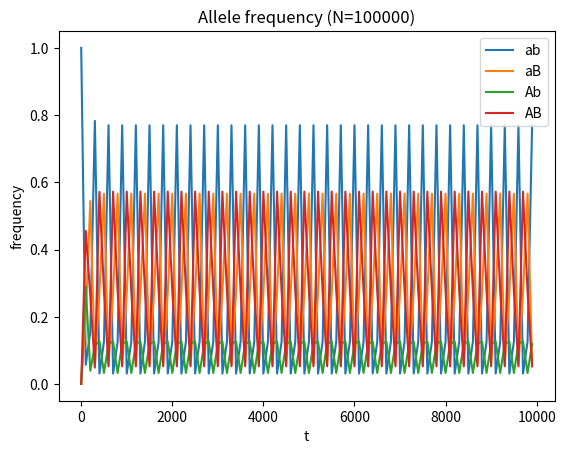
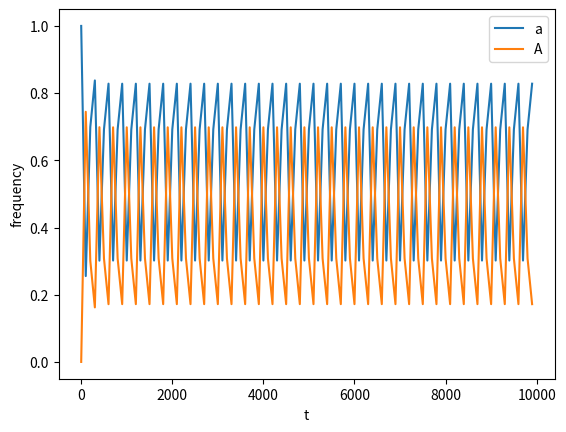
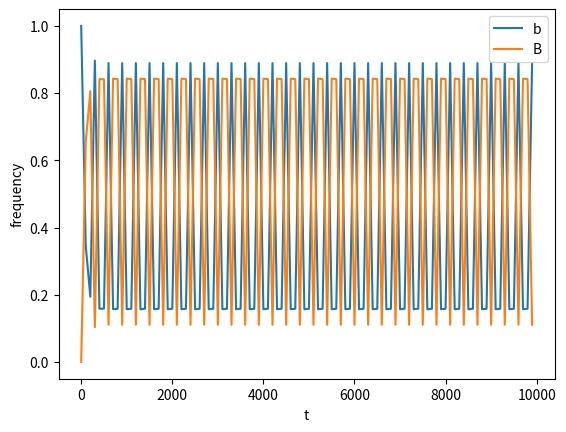
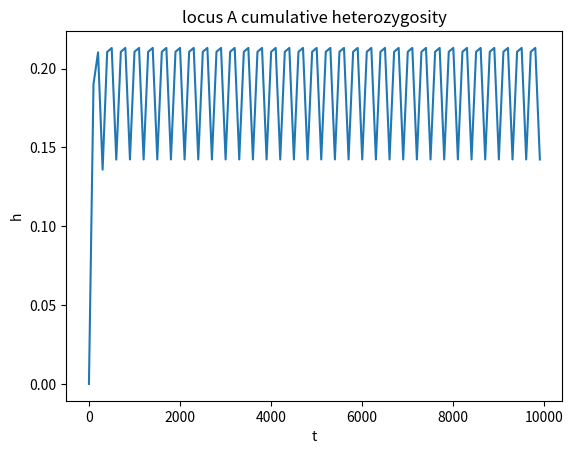
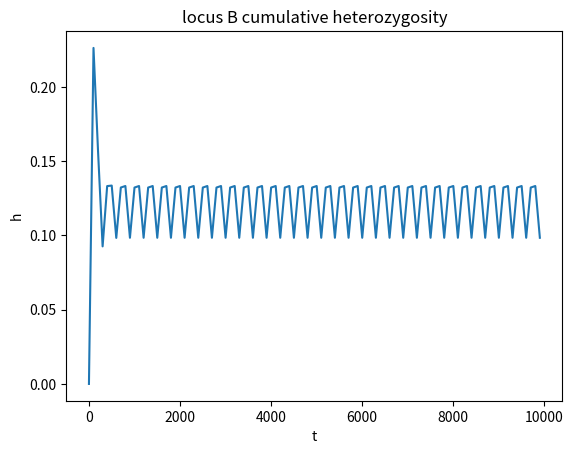

The script that saved these images, in order:
import numpy as np
import matplotlib.pyplot as plt
import math
import random

# Parameters 
N = 100000
num_allele = 4
num_steps = 10000
mutation_rate = 1e-5
recomb_rate = 0.5
period = 15
s_mid = 0.4
p = 0.8    # Phenotypic memory
var = 0.3

class VarPheno(object):
    """docstring for VarPheno"""
    def __init__(self):
        self.freq = np.array([0.0,0.0])
        self.p = [0.6,0.4]

    def mutate(self):
        j = random.random()
        if j < 0.5:
            self.freq[0] = 1/N
        else:
            self.freq[1] = 1/N

    def select(self,s):
        f = np.array([1-(s-var),1-(s+var)])
        self.freq = np.multiply(self.freq,f)
        return self.sum()

    def normalize(self,Z):
        self.freq = self.freq / Z

    def sum(self):
        return np.sum(self.freq)

    def reproduce(self):
        total = self.sum()
        if total != 0:
            newGen = np.zeros(2)
            newGen[0] = self.freq[0] * p + self.freq[0] * (1-p) * self.p[0] +\
                        self.freq[1] * (1-p) * self.p[0]
            newGen[1] = self.freq[1] * p + self.freq[0] * (1-p) * self.p[1] +\
                        self.freq[1] * (1-p) * self.p[1]
            self.freq = newGen


    def frac(self):
        return self.freq / self.sum()

        

# A = VarPheno()
# A.freq = np.array([0.5,0.5])
# A.normalize(10)
# print(A.freq)


# Cyclic selection using sine function
def s(t):
    pt = t // period
    if pt % 2 == 0:
        return s_mid
    else:
        return -s_mid


# Returns a noise with distribution from N(1,1)
def eps():
    return np.random.normal(loc=1)


def simulation():
    # Initialization
    AH = np.zeros(num_steps) # Record heterozygosity at every time step
    BH = np.zeros(num_steps)
    ah = 0
    bh = 0
    ah_cumu = 0  # Record expected cumulative heterozygosity
    bh_cumu = 0


    freq = np.array([1.0,0.0,0.0,0,0])  # ab, aB, Ab, AB
    aB_freq = VarPheno()
    AB_freq = VarPheno()
    freq_history = []

    # Introduce a mutation in either locus
    i = random.random()
    if i < 0.5:   # Introduce at A
        freq[2] = 1/N
        freq[0] -= 1/N
        mutated = 0
    else:
        freq[1] = 1/N
        aB_freq.mutate()
        freq[0] -= 1/N
        mutated = 1



    for t in range(num_steps):
        # Mutation
        # If mutation happens at A
        freq = freq / np.sum(freq)
        if mutated == 0:
            i = random.random()
            if i < mutation_rate * N:
                freq[1] = 1/N
                aB_freq.mutate()
                freq[0] -= 1/N
                mutated = 2
        elif mutated == 1:
            i = random.random()
            if i < mutation_rate * N:
                freq[2] += 1/N
                freq[0] -= 1/N
                mutated = 2

        # print(freq)
        # print('freq',freq)
        # print('aB',aB_freq.freq)
        # print('AB',AB_freq.freq)

        # Selection
        f = s(t) # mean selection force
        newFreq = np.array([freq[0]*(1-f),aB_freq.select(f),freq[2]*(1+f),AB_freq.select(-f)])

        # print('selection',selection)
        summ = np.sum(newFreq)
        freq = newFreq / summ
        # print('freq1',newFreq)
        # print('aB1',aB_freq.freq)
        # print('AB1',AB_freq.freq)

        aB_freq.normalize(summ)
        AB_freq.normalize(summ)
        # print('freq2',freq)
        # print('aB2',aB_freq.freq)
        # print('AB2',AB_freq.freq)



        # Recombination
        if (freq[0]+freq[2])*(freq[0]+freq[1])*(freq[1]+freq[3])*(freq[2]+freq[3]) > 0:
            D = (freq[0] * freq[3] - freq[1] * freq[2]) * recomb_rate
            recomb = np.array([-D,D,D,-D])
            freq += recomb
            if aB_freq.sum() == 0:
                aB_freq.freq += D * AB_freq.frac()
            elif AB_freq.sum() == 0:
                AB_freq.freq -= D * aB_freq.frac()
            else:
                (aB_freq.freq,aB_freq.freq) = (aB_freq.freq + D * AB_freq.frac(),\
                                                AB_freq.freq - D * aB_freq.frac())
        # print('freq3',freq)
        # print('aB3',aB_freq.freq)
        # print('AB3',AB_freq.freq)

        # Reproduction: Sample next generation from multinomial distribution
        # print('freq',freq)
        aB_freq.reproduce()
        AB_freq.reproduce()
        # print('freq4',freq)
        # print('aB4',aB_freq.freq)
        # print('AB4',AB_freq.freq)


        # freq_expand = [freq[0],aB_freq.freq[0],aB_freq.freq[1],freq[2],AB_freq.freq[0],AB_freq.freq[1]]
        # # print(freq_expand)
        # next_N = np.random.multinomial(N,pvals=freq_expand/np.sum(freq_expand))
        # next_freq = next_N / np.sum(next_N)
        # freq = [next_freq[0],next_freq[1]+next_freq[2],next_freq[3],next_freq[4]+next_freq[5]]
        # aB_freq.freq = next_freq[1:3]
        # AB_freq.freq = next_freq[4:]

        # Calculate heterozygosity
        ah = (freq[0] + freq[1]) * (1 - (freq[0] + freq[1]))
        bh = (freq[0] + freq[2]) * (1 - (freq[0] + freq[2]))
        ah_cumu += ah
        bh_cumu += bh
        AH[t] = ah
        BH[t] = bh
        freq_history.append(list(freq))

        # Summary
        # If with mutation at both sites one allele still dominates
        if mutated == 2 and ((freq[0] + freq[1] + freq[2] <= 1e-5) \
            or (freq[0] + freq[1] + freq[3] <= 1e-5)\
            or (freq[0] + freq[2] + freq[3] <= 1e-5)
            or (freq[1] + freq[2] + freq[3] <= 1e-5)):
                freq_history = np.array(freq_history)
                return (freq_history,AH,BH,ah_cumu,bh_cumu,t)
        if t >= N / 10 and ah_cumu >= 100:
            freq_history = np.array(freq_history)
                # print(t)
            return (freq_history,AH,BH,ah_cumu,bh_cumu,t)

    freq_history = np.array(freq_history)
    # print(t)
    return (freq_history,AH,BH,ah_cumu,bh_cumu,t)



def main():
    num_trial = 1
    max_t = 0
    max_freq = None
    ave_AH = np.zeros(num_steps)
    ave_BH = np.zeros(num_steps)
    ave_ah_cumu = 0
    ave_bh_cumu = 0
    for i in range(num_trial):
        print(i)
        (freq_history,AH,BH,ah_cumu,bh_cumu,t) = simulation()
        print('exit',t)
        ave_ah_cumu += ah_cumu
        ave_bh_cumu += bh_cumu
        ave_AH += AH
        ave_BH += BH

        if t > max_t:
            max_t = t
            max_freq = freq_history

    print('max time', max_t)

    print('average locus A heterozygosity: ', ave_ah_cumu / num_trial)
    print('average locus B heterozygosity: ', ave_bh_cumu / num_trial)

    ave_AH = ave_AH / num_trial
    ave_BH = ave_BH / num_trial

    plt.figure()

    t = list(range(max_t+1))
    t = t[::100]
    print(max_freq)
    plt.plot(t,max_freq[:,0][::100])
    plt.plot(t,max_freq[:,1][::100])
    plt.plot(t,max_freq[:,2][::100])
    plt.plot(t,max_freq[:,3][::100])
    plt.xlabel('t')
    plt.ylabel('frequency')
    plt.legend(['ab','aB','Ab','AB'])
    plt.title('Allele frequency (N=%d)' % N)


    plt.figure()

    plt.plot(t,(max_freq[:,0] + max_freq[:,1])[::100])
    plt.plot(t,(max_freq[:,2] + max_freq[:,3])[::100])
    print(max_freq[-1])
    plt.legend(['a','A'])
    plt.xlabel('t')
    plt.ylabel('frequency')


    plt.figure()

    plt.plot(t,(max_freq[:,0] + max_freq[:,2])[::100])
    plt.plot(t,(max_freq[:,1] + max_freq[:,3])[::100])
    print(max_freq[-1])
    plt.legend(['b','B'])
    plt.xlabel('t')
    plt.ylabel('frequency')



    t = list(range(num_steps))
    t = t[::100]
    plt.figure()
    plt.plot(t,ave_AH[::100])
    plt.title('locus A cumulative heterozygosity')
    plt.xlabel('t')
    plt.ylabel('h')

    plt.figure()
    plt.plot(t,ave_BH[::100])
    plt.title('locus B cumulative heterozygosity')
    plt.xlabel('t')
    plt.ylabel('h')
    

    plt.show()



if __name__ == '__main__':
    main()
